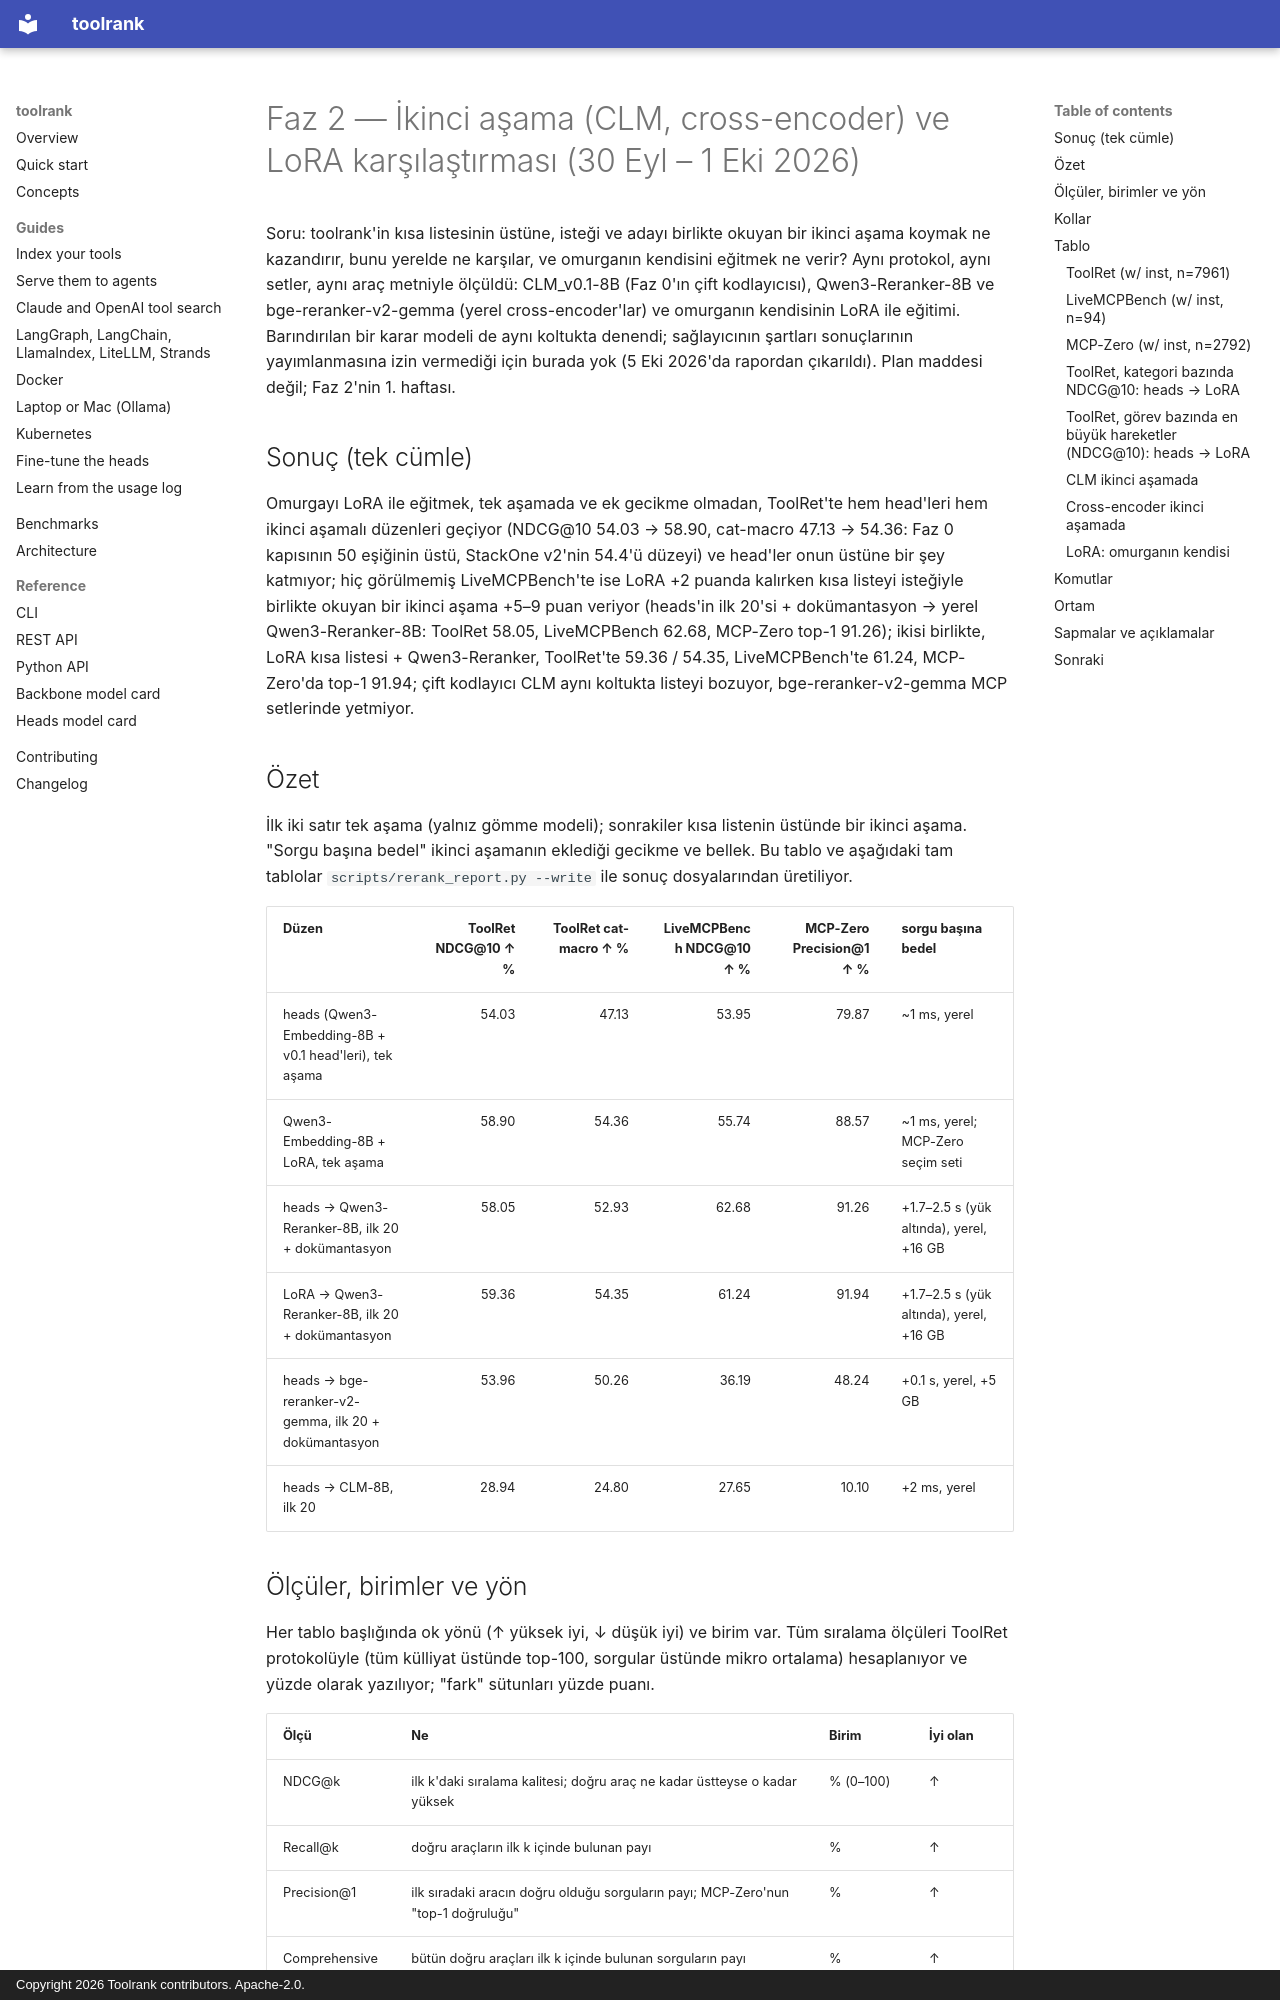

repository: yasinyaman/toolrank · page: reports/faz2-rerank/index.html · generator: mkdocs · copyright: Copyright 2026 Toolrank contributors. Apache-2.0.

# Faz 2 — İkinci aşama (CLM, cross-encoder) ve LoRA karşılaştırması (30 Eyl – 1 Eki 2026)

Soru: toolrank'in kısa listesinin üstüne, isteği ve adayı birlikte okuyan bir ikinci aşama koymak ne
kazandırır, bunu yerelde ne karşılar, ve omurganın kendisini eğitmek ne verir? Aynı protokol, aynı
setler, aynı araç metniyle ölçüldü: CLM_v0.1-8B (Faz 0'ın çift kodlayıcısı), Qwen3-Reranker-8B ve
bge-reranker-v2-gemma (yerel cross-encoder'lar) ve omurganın kendisinin LoRA ile eğitimi. Barındırılan
bir karar modeli de aynı koltukta denendi; sağlayıcının şartları sonuçlarının yayımlanmasına izin
vermediği için burada yok (5 Eki 2026'da rapordan çıkarıldı). Plan maddesi değil; Faz 2'nin 1. haftası.

## Sonuç (tek cümle)

Omurgayı LoRA ile eğitmek, tek aşamada ve ek gecikme olmadan, ToolRet'te hem head'leri hem ikinci
aşamalı düzenleri geçiyor (NDCG@10 54.03 → 58.90, cat-macro 47.13 → 54.36: Faz 0 kapısının 50 eşiğinin
üstü, StackOne v2'nin 54.4'ü düzeyi) ve head'ler onun üstüne bir şey katmıyor; hiç görülmemiş
LiveMCPBench'te ise LoRA +2 puanda kalırken kısa listeyi isteğiyle birlikte okuyan bir ikinci aşama
+5–9 puan veriyor (heads'in ilk 20'si + dokümantasyon → yerel Qwen3-Reranker-8B: ToolRet 58.05,
LiveMCPBench 62.68, MCP-Zero top-1 91.26); ikisi birlikte, LoRA kısa listesi + Qwen3-Reranker,
ToolRet'te 59.36 / 54.35, LiveMCPBench'te 61.24, MCP-Zero'da top-1 91.94; çift kodlayıcı CLM aynı
koltukta listeyi bozuyor, bge-reranker-v2-gemma MCP setlerinde yetmiyor.

## Özet

İlk iki satır tek aşama (yalnız gömme modeli); sonrakiler kısa listenin üstünde bir ikinci aşama.
"Sorgu başına bedel" ikinci aşamanın eklediği gecikme ve bellek. Bu tablo ve aşağıdaki tam
tablolar `scripts/rerank_report.py --write` ile sonuç dosyalarından üretiliyor.

<!-- summary:start -->
| Düzen | ToolRet NDCG@10 ↑ % | ToolRet cat-macro ↑ % | LiveMCPBench NDCG@10 ↑ % | MCP-Zero Precision@1 ↑ % | sorgu başına bedel |
|---|---:|---:|---:|---:|---|
| heads (Qwen3-Embedding-8B + v0.1 head'leri), tek aşama | 54.03 | 47.13 | 53.95 | 79.87 | ~1 ms, yerel |
| Qwen3-Embedding-8B + LoRA, tek aşama | 58.90 | 54.36 | 55.74 | 88.57 | ~1 ms, yerel; MCP-Zero seçim seti |
| heads → Qwen3-Reranker-8B, ilk 20 + dokümantasyon | 58.05 | 52.93 | 62.68 | 91.26 | +1.7–2.5 s (yük altında), yerel, +16 GB |
| LoRA → Qwen3-Reranker-8B, ilk 20 + dokümantasyon | 59.36 | 54.35 | 61.24 | 91.94 | +1.7–2.5 s (yük altında), yerel, +16 GB |
| heads → bge-reranker-v2-gemma, ilk 20 + dokümantasyon | 53.96 | 50.26 | 36.19 | 48.24 | +0.1 s, yerel, +5 GB |
| heads → CLM-8B, ilk 20 | 28.94 | 24.80 | 27.65 | 10.10 | +2 ms, yerel |
<!-- summary:end -->
